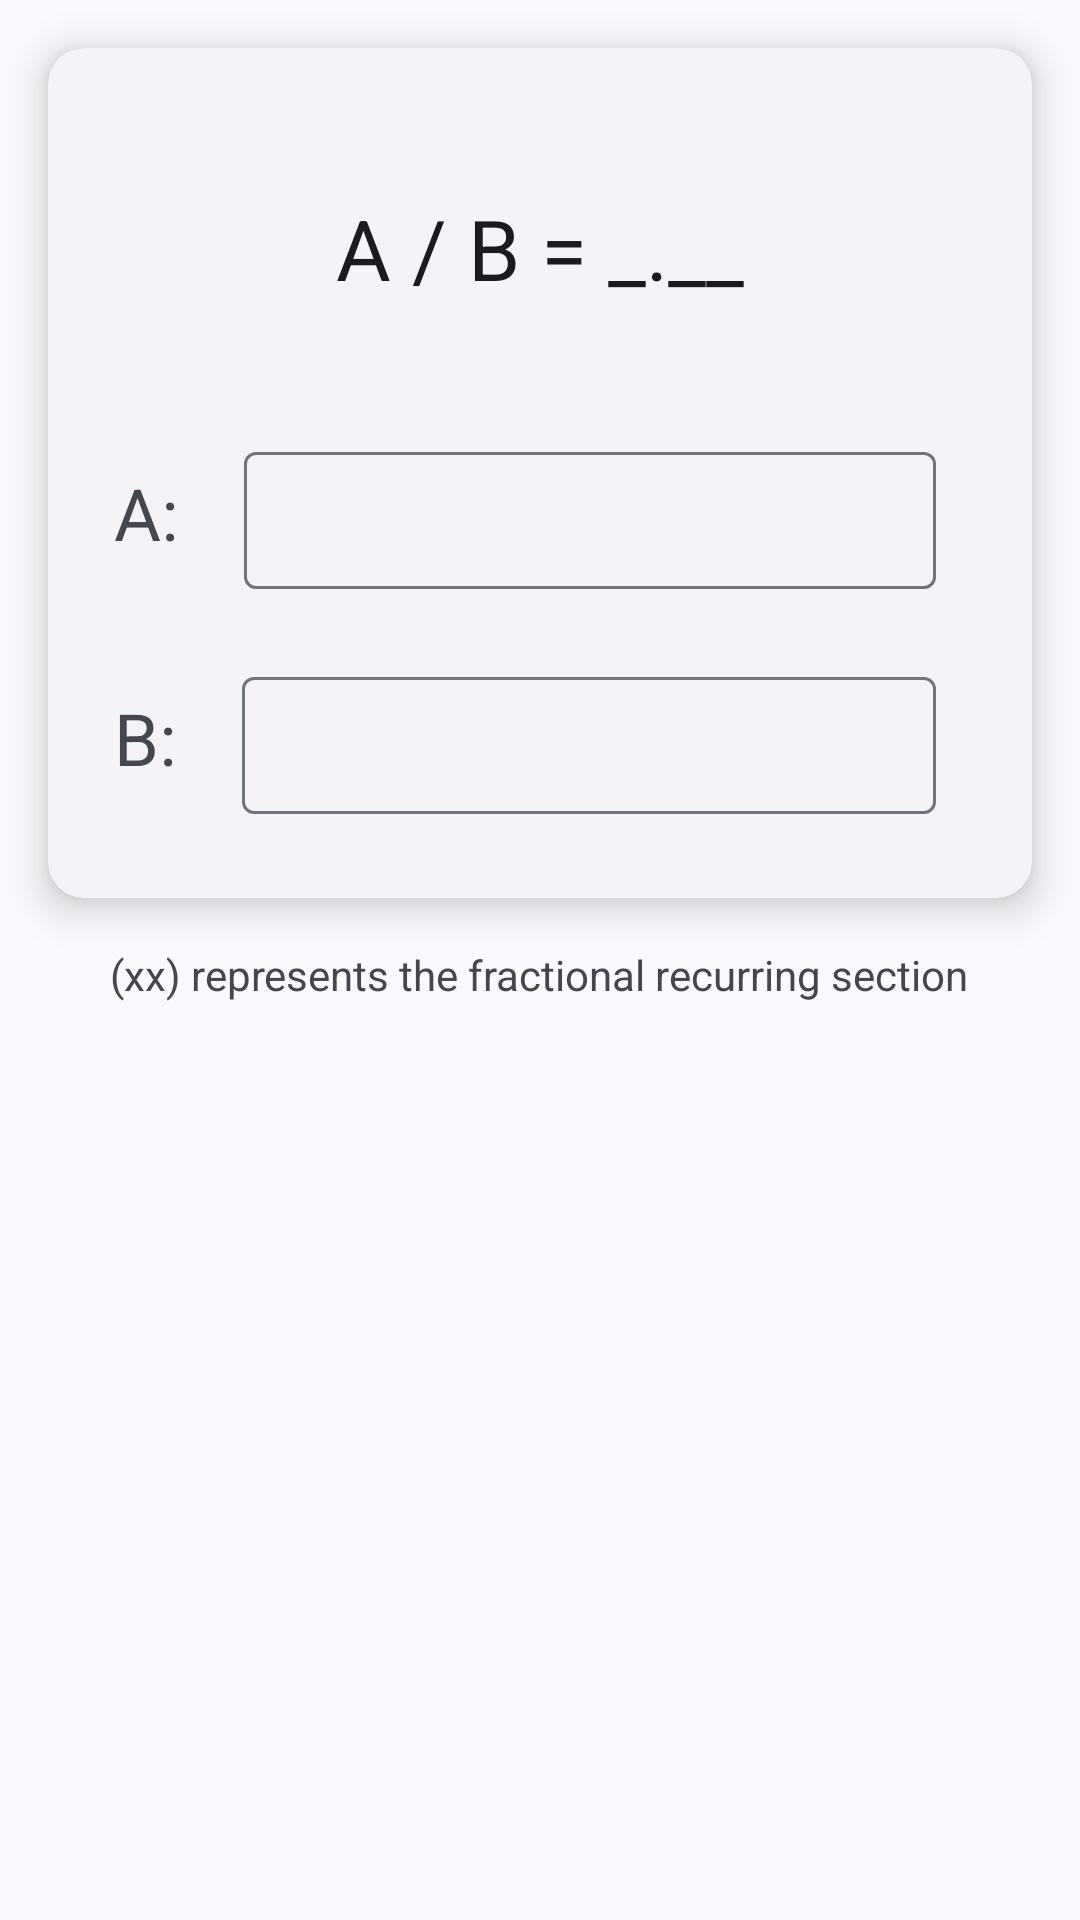

Reconstruct the res/layout file that produces this screen, plus the resources it refers to.
<!-- AndroidManifest.xml: application theme AppTheme -->
<!-- res/layout/fragment_to_decimal.xml -->
<?xml version="1.0" encoding="utf-8"?>
<androidx.core.widget.NestedScrollView xmlns:android="http://schemas.android.com/apk/res/android"
    xmlns:app="http://schemas.android.com/apk/res-auto"
    xmlns:tools="http://schemas.android.com/tools"
    android:layout_width="match_parent"
    android:layout_height="match_parent"
    android:orientation="vertical"
    tools:context=".main.toolbox.functions.fraction.ToDecimalFragment">

    <LinearLayout
        android:layout_width="match_parent"
        android:layout_height="wrap_content"
        android:orientation="vertical">

        <com.google.android.material.card.MaterialCardView
            style="@style/Widget.Material3.CardView.Elevated"
            android:layout_width="match_parent"
            android:layout_height="wrap_content"
            android:layout_margin="16dp"
            android:animateLayoutChanges="true"
            app:cardElevation="8dp">

            <LinearLayout
                android:layout_width="match_parent"
                android:layout_height="wrap_content"
                android:animateLayoutChanges="true"
                android:orientation="vertical"
                android:padding="16dp">

                <TextView
                    android:id="@+id/equation"
                    android:layout_width="match_parent"
                    android:layout_height="wrap_content"
                    android:paddingVertical="32dp"
                    android:text="A / B = _.__"
                    android:textAlignment="center"
                    android:textAppearance="@style/TextAppearance.Material3.HeadlineMedium"
                    tools:ignore="HardcodedText" />

                <LinearLayout
                    android:layout_width="match_parent"
                    android:layout_height="75dp"
                    android:orientation="horizontal"
                    android:paddingVertical="12dp">

                    <TextView
                        android:layout_width="wrap_content"
                        android:layout_height="match_parent"
                        android:gravity="center_vertical"
                        android:text=" A: "
                        android:textAlignment="gravity"
                        android:textSize="24sp"
                        tools:ignore="HardcodedText" />

                    <com.google.android.material.textfield.TextInputLayout
                        android:layout_width="0dp"
                        android:layout_height="match_parent"
                        android:layout_marginHorizontal="16dp"
                        android:layout_weight="1"
                        android:gravity="center_vertical"
                        android:padding="0dp"
                        android:textAlignment="gravity"
                        app:endIconMode="clear_text">

                        <com.google.android.material.textfield.TextInputEditText
                            android:id="@+id/aEditText"
                            android:layout_width="match_parent"
                            android:layout_height="match_parent"
                            android:importantForAutofill="no"
                            android:inputType="numberSigned"
                            android:maxLength="6"
                            android:maxLines="1"
                            android:padding="0dp" />
                    </com.google.android.material.textfield.TextInputLayout>
                </LinearLayout>

                <LinearLayout
                    android:layout_width="match_parent"
                    android:layout_height="75dp"
                    android:orientation="horizontal"
                    android:paddingVertical="12dp">

                    <TextView
                        android:layout_width="wrap_content"
                        android:layout_height="match_parent"
                        android:gravity="center_vertical"
                        android:text=" B: "
                        android:textAlignment="gravity"
                        android:textSize="24sp"
                        tools:ignore="HardcodedText" />

                    <com.google.android.material.textfield.TextInputLayout
                        android:layout_width="0dp"
                        android:layout_height="match_parent"
                        android:layout_marginHorizontal="16dp"
                        android:layout_weight="1"
                        android:gravity="center_vertical"
                        android:padding="0dp"
                        android:textAlignment="gravity"
                        app:endIconMode="clear_text">

                        <com.google.android.material.textfield.TextInputEditText
                            android:id="@+id/bEditText"
                            android:layout_width="match_parent"
                            android:layout_height="match_parent"
                            android:importantForAutofill="no"
                            android:inputType="numberSigned"
                            android:maxLength="6"
                            android:maxLines="1"
                            android:padding="0dp" />
                    </com.google.android.material.textfield.TextInputLayout>

                </LinearLayout>

            </LinearLayout>

        </com.google.android.material.card.MaterialCardView>

        <TextView
            android:layout_width="wrap_content"
            android:layout_height="wrap_content"
            android:layout_gravity="center"
            android:text="@string/xx"
            android:textAlignment="gravity" />

    </LinearLayout>

</androidx.core.widget.NestedScrollView>
<!-- resources referenced by this layout -->
<resources>
  <string name="xx">(xx) represents the fractional recurring section</string>
  <style name="AppTheme" parent="Theme.Material3.DynamicColors.DayNight">
          <item name="android:windowSplashScreenBackground" tools:targetApi="s">@color/background
          </item>
          <item name="android:windowContentTransitions">true</item>
          <item name="android:hardwareAccelerated">true</item>
          <item name="drawerArrowStyle">@style/DrawerArrow</item>
          <item name="actionOverflowMenuStyle">@style/MyActionMenuOverflow</item>
      </style>
  <color name="background">#FEFEFE</color>
  <style name="DrawerArrow" parent="Widget.AppCompat.DrawerArrowToggle">
          <item name="spinBars">true</item>
          <item name="color">?colorOnSurface</item>
      </style>
  <style name="MyActionMenuOverflow" parent="Widget.Material3.PopupMenu">
          <item name="android:popupBackground">@drawable/popmenu_background</item>
      </style>
  <!-- drawable popmenu_background (drawable) -->
  <?xml version="1.0" encoding="utf-8"?>
  <shape xmlns:android="http://schemas.android.com/apk/res/android">
      <solid android:color="?colorSecondaryContainer" />
      <corners
          android:radius="16dp" />
      <padding
          android:bottom="8dp"
          android:left="5dp"
          android:right="0dp"
          android:top="8dp" />
  </shape>
</resources>
